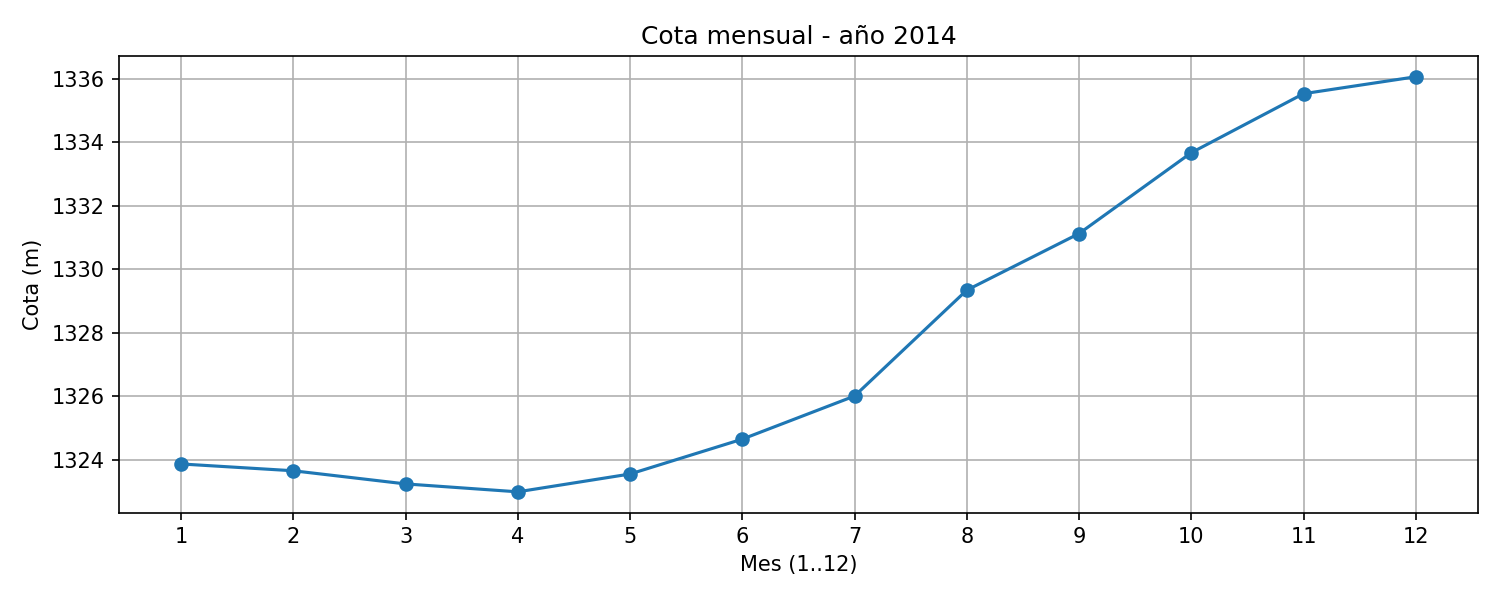

Data behind this chart, as committed beside it:
mes, mes1, mes2, mes3, mes4, mes5, mes6, mes7, mes8, mes9, mes10, mes11, mes12
cota_m, 1324, 1324, 1323, 1323, 1324, 1325, 1326, 1329, 1331, 1334, 1336, 1336
